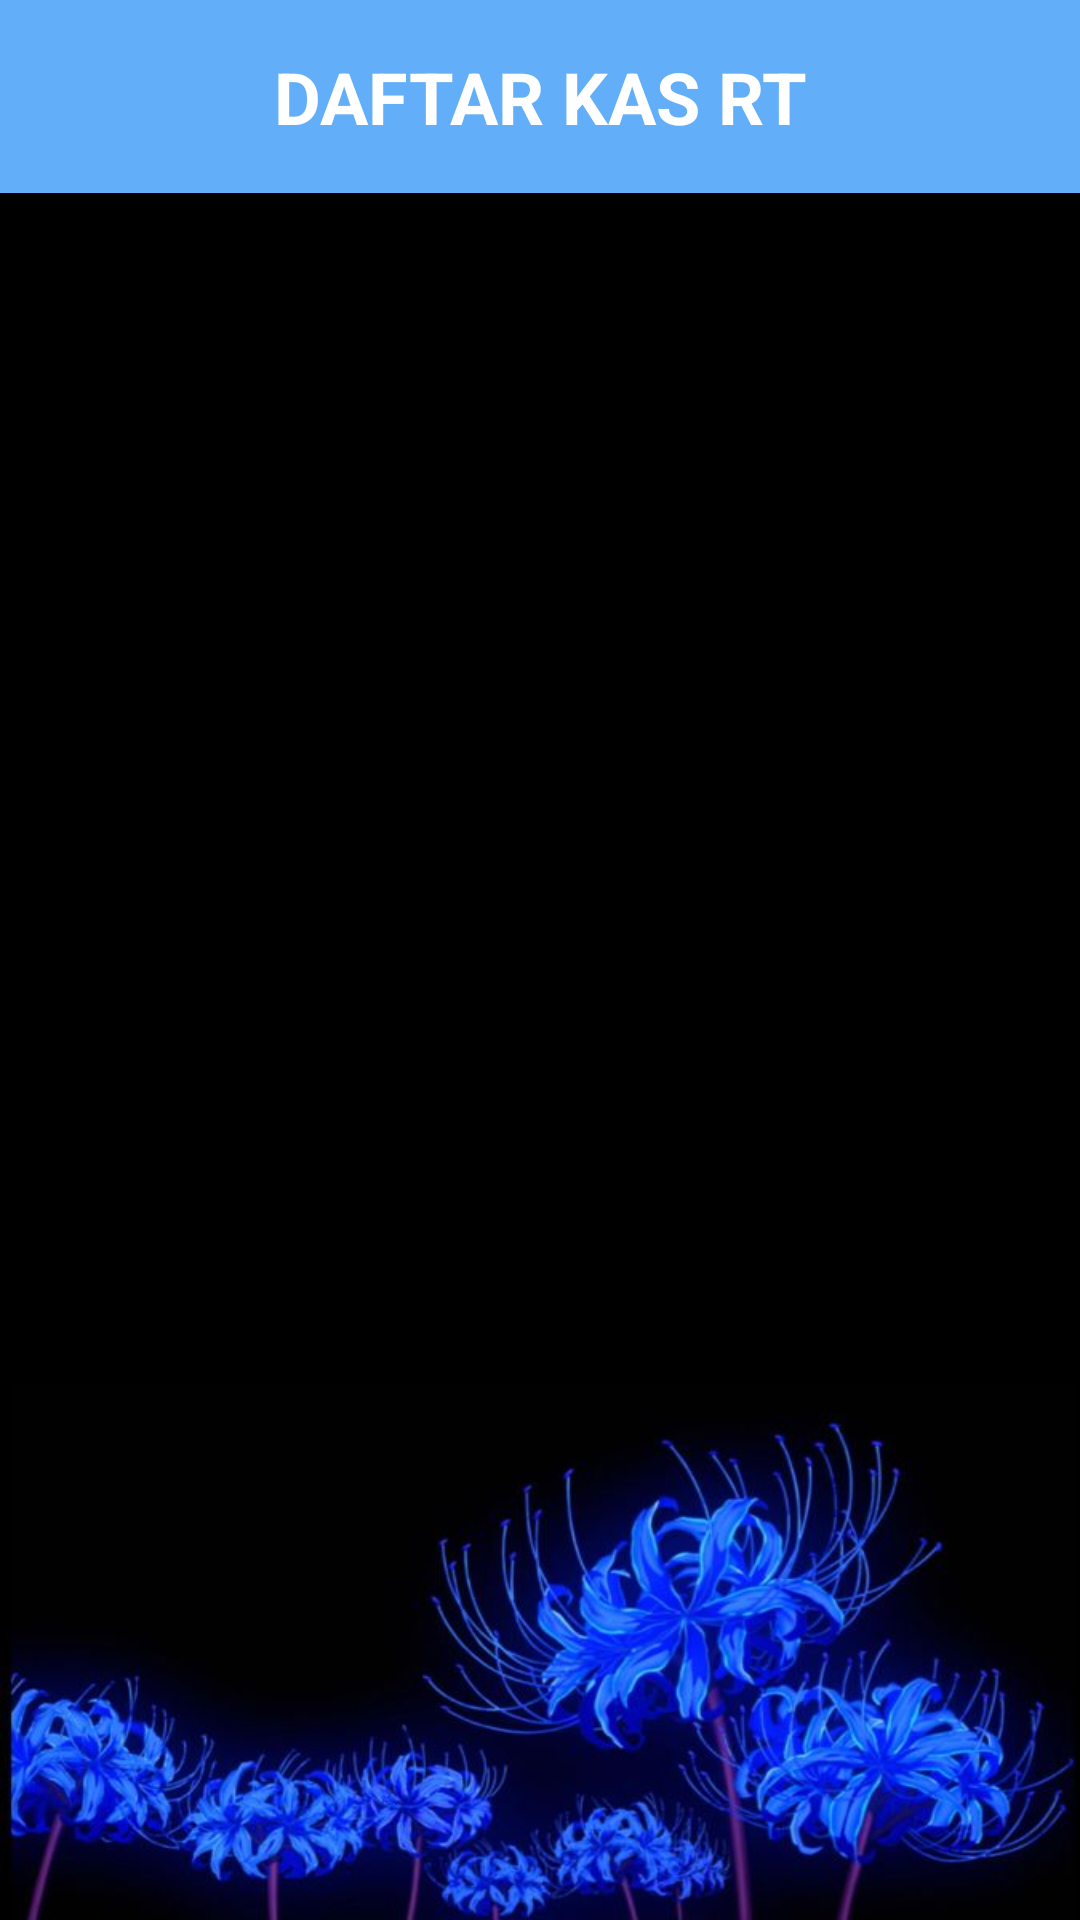

Write the Android layout XML for this screen, with the resource values it uses.
<!-- AndroidManifest.xml: application theme Theme.KasRtApp -->
<!-- res/layout/activity_main.xml -->
<?xml version="1.0" encoding="utf-8"?>
<androidx.constraintlayout.widget.ConstraintLayout xmlns:android="http://schemas.android.com/apk/res/android"
    xmlns:app="http://schemas.android.com/apk/res-auto"
    xmlns:tools="http://schemas.android.com/tools"
    android:layout_width="match_parent"
    android:layout_height="match_parent"
    tools:context=".MainActivity">


    <TextView
        android:id="@+id/textView1"
        android:layout_width="match_parent"
        android:layout_height="wrap_content"
        android:text="DAFTAR KAS RT"
        android:textSize="24sp"
        android:textStyle="bold"
        android:gravity="center"
        android:padding="16dp"
        android:background="#63AEF8"
        android:textColor="@android:color/white"
        app:layout_constraintTop_toTopOf="parent" />


    <androidx.recyclerview.widget.RecyclerView
        android:id="@+id/rv_users"
        android:layout_width="match_parent"
        android:layout_height="0dp"
        app:layout_constraintTop_toBottomOf="@id/textView1"
        app:layout_constraintBottom_toBottomOf="parent"
        android:padding="8dp"
        android:clipToPadding="false"
        android:background="@drawable/bg"
        tools:listitem="@layout/item_list" />

</androidx.constraintlayout.widget.ConstraintLayout>
<!-- resources referenced by this layout -->
<resources>
  <!-- drawable bg: jpg bitmap (drawable, 39370 bytes) -->
  <style name="Theme.KasRtApp" parent="Base.Theme.KasRtApp" />
  <style name="Base.Theme.KasRtApp" parent="Theme.Material3.DayNight.NoActionBar">
          
          
      </style>
</resources>
